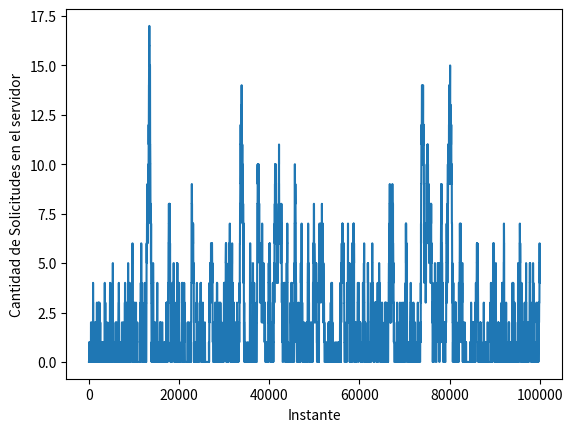

Reproduce this figure in Python. (Note: this script raises an exception after producing the figure.)
import random as rn
import sys
import numpy as np
import matplotlib.pyplot as plt

# Cola M/M/1

def simular(ms):
	p = 1/40  # Probabilidad de ingresar al sistema
	q = 1/30  # Probabilidad de salir del sistema
	tiempos = []
	estados = []
	cantidadEnCola = 0
	cantidadVecesInactiva = 0
	solicitudEnProceso = False
	# tiempo = 0
	for tiempo in range(ms):
		if solicitudEnProceso and rn.random() <= q:
			solicitudEnProceso = False
			if (cantidadEnCola > 0):
				cantidadEnCola -=1
				solicitudEnProceso = True

		if (rn.random() <= p):
			if solicitudEnProceso: 
				cantidadEnCola += 1
			else:
				solicitudEnProceso = True

		tiempos.append(tiempo)
		estados.append(cantidadEnCola)
		if (not solicitudEnProceso):
			cantidadVecesInactiva+=1

	return tiempos, estados, cantidadVecesInactiva


tiempo = 100000
print("c. Realice un gráfico mostrando la cantidad de solicitudes en el servidor en cada instante de tiempo.")
tiempos, estados, cantidadVecesInactiva = simular(tiempo)
plt.plot(tiempos, estados)
plt.xlabel('Instante')
plt.ylabel('Cantidad de Solicitudes en el servidor')
plt.savefig(sys.path[0] + "/E02-cantidad-solicitudes-por-instante.png")
plt.clf()
plt.cla()
plt.close()

print("d. Realice un histograma mostrando cuantas veces el sistema estuvo en cada estado")
plt.figure(figsize=(15,9))
plt.hist(estados)
plt.xlabel('Cantidad de Solicitudes en el servidor')
plt.ylabel('Instante')
plt.ticklabel_format(style='plain')
plt.savefig(sys.path[0] + "/E02-cantidad-solicitudes-histograma.png")
plt.clf()
plt.cla()
plt.close()

print("e. Determine el % de tiempo que el servidor se encuentra sin procesar solicitudes")

# Realizo 1000 simulaciones
cantidad_simu = 1000
cantidades_inactivas = []
rango_simulaciones = range(cantidad_simu) 
for x in rango_simulaciones:
	tiempos, estados, cantidadVecesInactiva = simular(tiempo)
	cantidades_inactivas.append(cantidadVecesInactiva)

plt.figure(figsize=(15,9))
plt.plot( rango_simulaciones, cantidades_inactivas)
plt.xlabel('Número de simulación')
plt.ylabel('Cantidad de veces con sistema inactivo')
plt.savefig(sys.path[0] + "/E02-cantidad-veces-inactivas-por-instante.png") 
print("Mínimo veces inactivas", min(cantidades_inactivas))
print("Máximo de veces inactivas", max(cantidades_inactivas) )
print("Promedio de veces inactivas", sum(cantidades_inactivas) / ( tiempo * cantidad_simu ) * 100 , "%")
